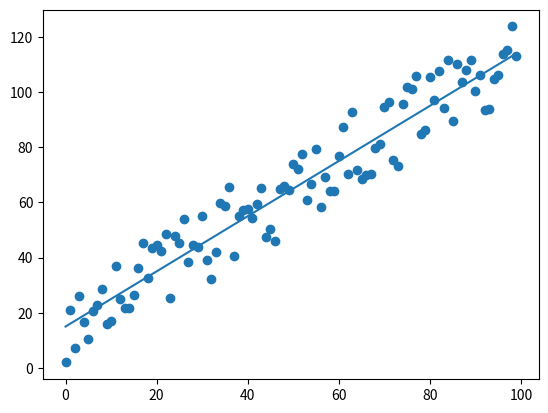

The script that saved this image:
import numpy as np
import matplotlib.pyplot as plt

# Skapar alla mätta x-värden (alltså bara x-värden 0-99)
x = np.linspace(0, 99, 100)

# Skapar alla mätta y-värden (Dessa är y-värden från 0-99, men sen så sprider jag de lite med hjälp av en random array)
y = np.linspace(0, 99, 100)
z = np.random.rand(100)*30
y = y + z

# Det här är en array som innehåller information om spread och linjen som ska ritas på formen: (spridning, (lutning, intercept))
RMSE = (15000, (0, 0))

def computeValues(p1, p2):
    
    # Beräknar linjens ekvation för två inmatnings punkter p1 och p2
    dydx = (p2[1] - p1[1])/(p2[0] - p1[0])
    b = p2[1] - dydx*p2[0] 

    return (dydx, b)

"""Beräknar mean square error (spread i denna fil) givet linjen (fit)"""
def computeRMSE(fit):
    square_sum = 0
    # Liten kommentar: jag har skrivit 100 här för jag vet att det finns 100 datapunkter, men egentligen vill man ju ha n datapunkter
    for n in range(100):
        square_sum += ((fit[0]*x[n]+fit[1]) - y[n])**2
    return np.sqrt((square_sum/100))

"""Här körs koden för att välja p1 och p2 och sedan beräkna linjen samt dess spridning"""
for i in range(0, 99):
    # p1
    for j in range(i+1, 99):
        # p2
        p1 = (x[i], y[i])
        p2 = (x[j], y[j])
        fit = computeValues(p1, p2)
        spread = computeRMSE(fit)
        # Här sparar vi spridnignen och linjen, om vi mäter en lägre spridning omdefinierar vi RMSE till dessa nya bättre värden
        if(spread < RMSE[0]):
            RMSE = (spread, fit)

"""Vi beräknar nu linjen. (Du kan se här att jag helt enkelt bara har gångrat själva x-värdena, vilka innehålls i en numpy-array,
och det kanske bara är en liten reminder för dig men man kan ju bara gångra en hel array med ett värde för att få en ny array
precis som matris gånger skalär ger en en ny matris."""
y_predicted =  RMSE[1][0]*x + RMSE[1][1]
plt.scatter(x, y)
plt.plot(x, y_predicted)
plt.show()
